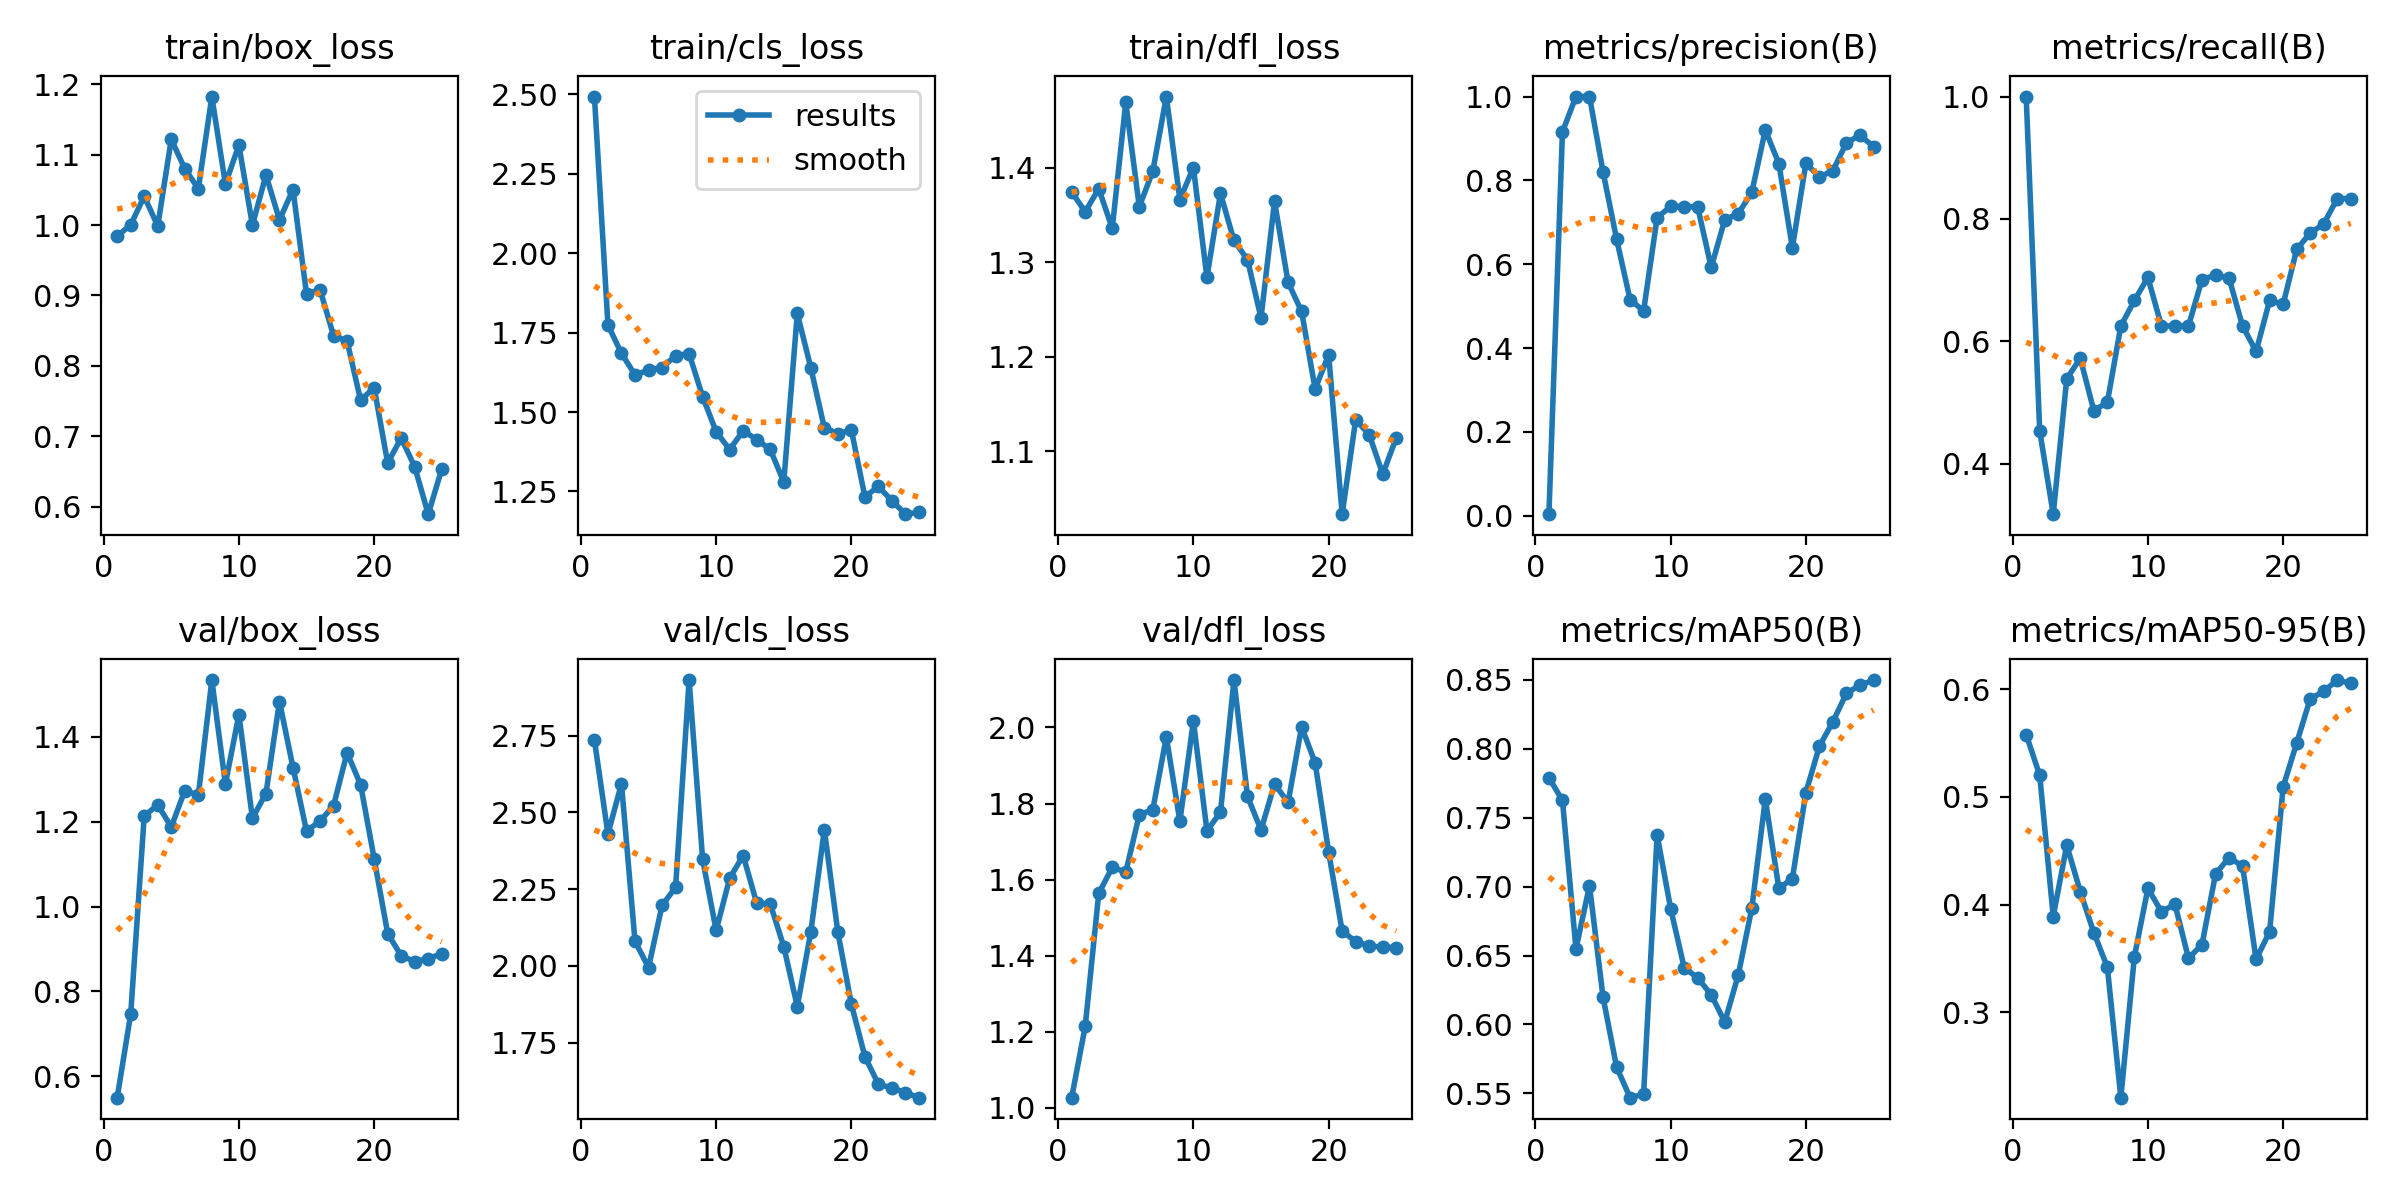

The data file committed next to this chart (first rows):
epoch, time, train/box_loss, train/cls_loss, train/dfl_loss, metrics/precision(B), metrics/recall(B), metrics/mAP50(B), metrics/mAP50-95(B), val/box_loss, val/cls_loss, val/dfl_loss, lr/pg0, lr/pg1, lr/pg2
1, 27.8, 0.9841, 2.493, 1.374, 0.00381, 1, 0.7791, 0.5578, 0.5498, 2.735, 1.027, 0.00032, 0.00032, 0.00032
2, 53.94, 1, 1.774, 1.353, 0.9158, 0.4535, 0.7625, 0.52, 0.7467, 2.429, 1.214, 0.0006339, 0.0006339, 0.0006339
3, 80.05, 1.041, 1.685, 1.378, 1, 0.3174, 0.6548, 0.389, 1.214, 2.593, 1.564, 0.0009208, 0.0009208, 0.0009208
4, 106.1, 0.9988, 1.617, 1.336, 1, 0.5387, 0.7007, 0.4551, 1.24, 2.081, 1.632, 0.001181, 0.001181, 0.001181
5, 132.1, 1.122, 1.632, 1.469, 0.8206, 0.5722, 0.6199, 0.4122, 1.188, 1.995, 1.62, 0.001414, 0.001414, 0.001414
6, 158.1, 1.08, 1.64, 1.359, 0.6604, 0.4867, 0.5692, 0.374, 1.274, 2.197, 1.77, 0.001604, 0.001604, 0.001604
7, 184.2, 1.052, 1.678, 1.396, 0.5159, 0.5, 0.5469, 0.3422, 1.262, 2.256, 1.784, 0.001525, 0.001525, 0.001525
8, 210.1, 1.182, 1.684, 1.475, 0.4885, 0.625, 0.5495, 0.221, 1.534, 2.93, 1.975, 0.001446, 0.001446, 0.001446
9, 236.2, 1.058, 1.549, 1.366, 0.7111, 0.6667, 0.7373, 0.3517, 1.289, 2.347, 1.754, 0.001366, 0.001366, 0.001366
10, 262.2, 1.113, 1.438, 1.4, 0.738, 0.7043, 0.6841, 0.4151, 1.452, 2.115, 2.017, 0.001287, 0.001287, 0.001287
11, 288.1, 0.9998, 1.382, 1.284, 0.7377, 0.625, 0.6412, 0.3935, 1.209, 2.286, 1.729, 0.001208, 0.001208, 0.001208
12, 314.1, 1.071, 1.441, 1.373, 0.7366, 0.625, 0.6338, 0.4004, 1.266, 2.359, 1.777, 0.001129, 0.001129, 0.001129
13, 340.4, 1.007, 1.413, 1.323, 0.5925, 0.625, 0.6215, 0.3503, 1.483, 2.204, 2.124, 0.00105, 0.00105, 0.00105
14, 366.7, 1.05, 1.382, 1.302, 0.706, 0.7008, 0.6017, 0.363, 1.328, 2.202, 1.819, 0.0009704, 0.0009704, 0.0009704
15, 392, 0.9022, 1.28, 1.241, 0.7208, 0.7083, 0.6359, 0.4283, 1.178, 2.063, 1.731, 0.0008912, 0.0008912, 0.0008912
16, 418, 0.9084, 1.81, 1.364, 0.7714, 0.7032, 0.6843, 0.4437, 1.201, 1.868, 1.851, 0.000812, 0.000812, 0.000812
17, 443.6, 0.8428, 1.639, 1.279, 0.9204, 0.625, 0.7635, 0.4358, 1.238, 2.111, 1.803, 0.0007328, 0.0007328, 0.0007328
18, 468.9, 0.8354, 1.451, 1.248, 0.84, 0.5833, 0.6987, 0.3492, 1.363, 2.444, 2.001, 0.0006536, 0.0006536, 0.0006536
19, 494.8, 0.7512, 1.432, 1.166, 0.6395, 0.6667, 0.7058, 0.375, 1.287, 2.109, 1.907, 0.0005744, 0.0005744, 0.0005744
20, 520.4, 0.7693, 1.443, 1.202, 0.8408, 0.6603, 0.7682, 0.5092, 1.113, 1.875, 1.672, 0.0004952, 0.0004952, 0.0004952
21, 545.9, 0.6622, 1.233, 1.033, 0.8081, 0.75, 0.8019, 0.55, 0.9366, 1.705, 1.465, 0.000416, 0.000416, 0.000416
22, 571.5, 0.6978, 1.266, 1.133, 0.8233, 0.777, 0.8196, 0.5909, 0.8843, 1.615, 1.437, 0.0003368, 0.0003368, 0.0003368
23, 597.5, 0.6568, 1.22, 1.117, 0.8899, 0.7917, 0.8403, 0.5979, 0.8706, 1.603, 1.426, 0.0002576, 0.0002576, 0.0002576
24, 623.3, 0.5897, 1.179, 1.076, 0.9077, 0.8333, 0.8462, 0.6084, 0.8772, 1.588, 1.423, 0.0001784, 0.0001784, 0.0001784
25, 649.3, 0.6538, 1.184, 1.114, 0.8806, 0.8333, 0.8498, 0.6052, 0.8894, 1.571, 1.421, 9.92e-05, 9.92e-05, 9.92e-05
